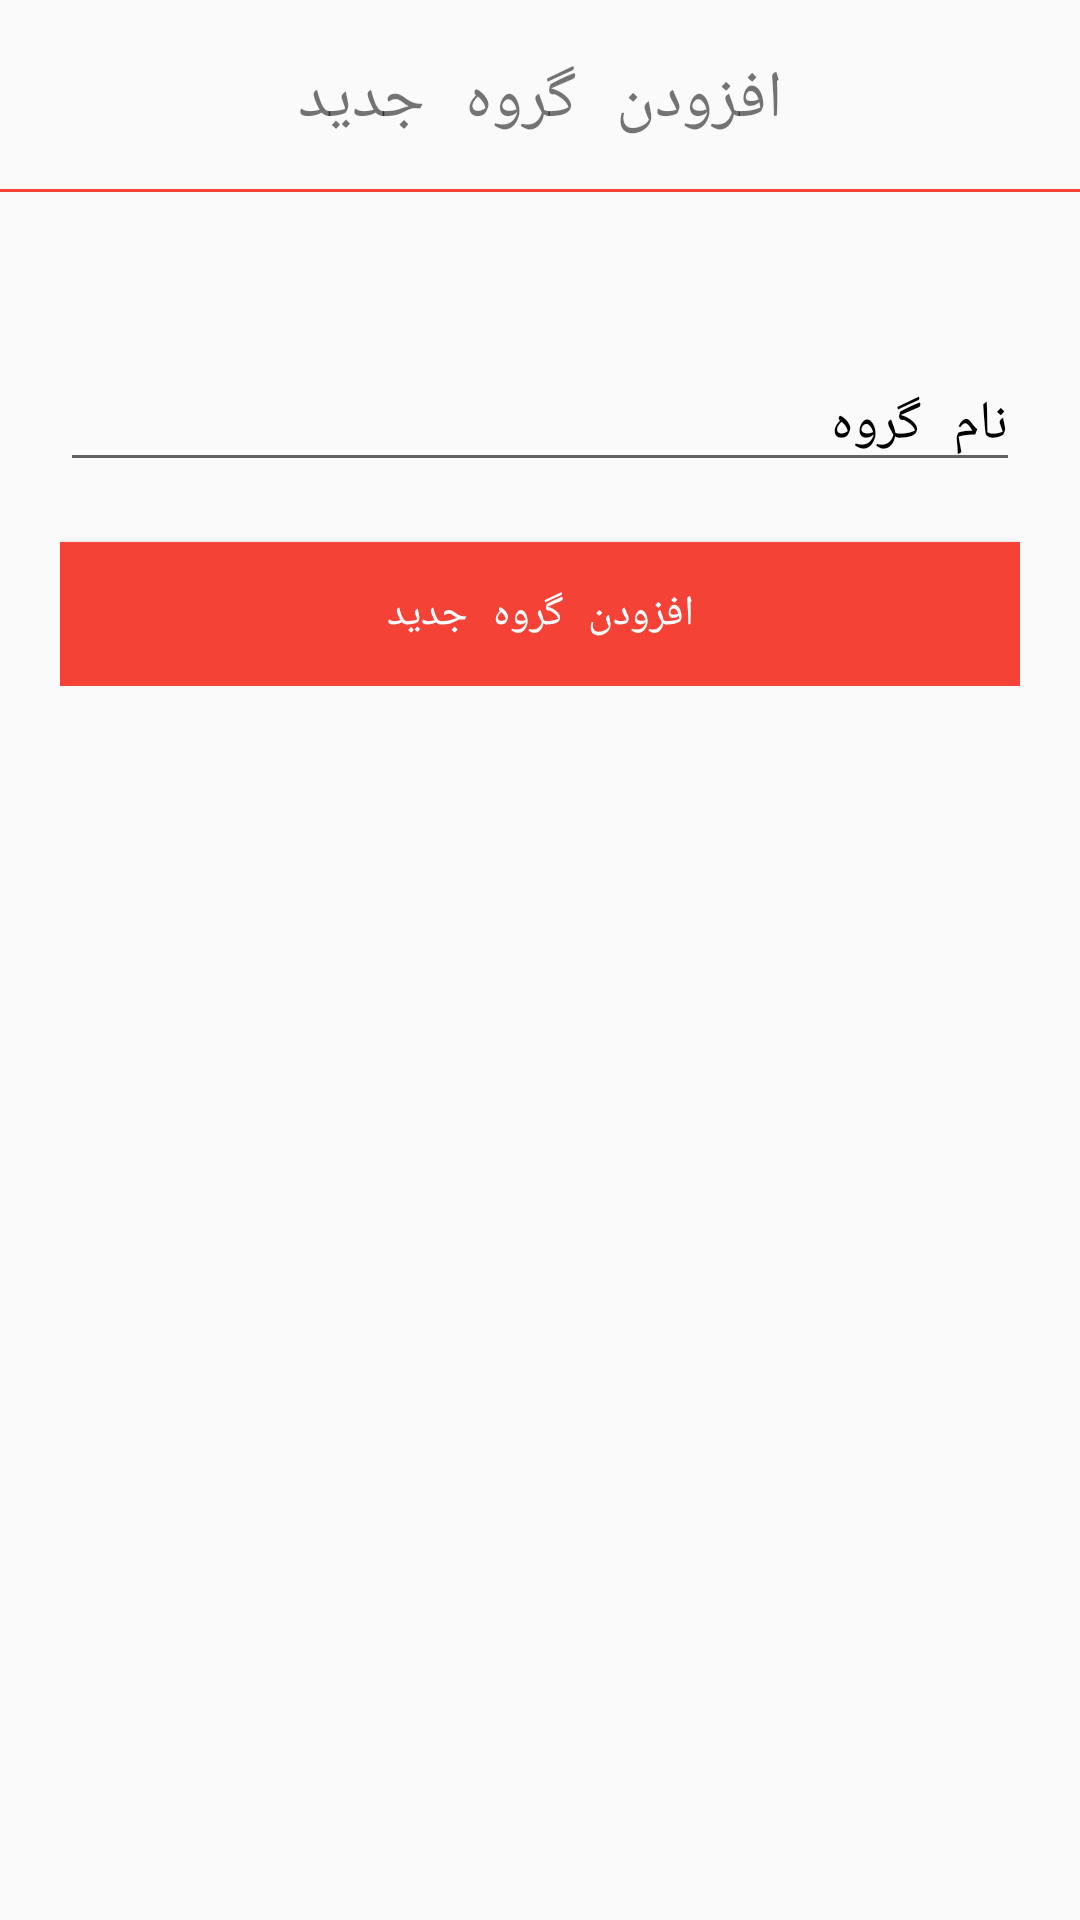

Reconstruct the res/layout file that produces this screen, plus the resources it refers to.
<!-- AndroidManifest.xml: application theme AppTheme -->
<!-- res/layout/add_categories_fragment.xml -->
<?xml version="1.0" encoding="utf-8"?>
<TableLayout xmlns:android="http://schemas.android.com/apk/res/android"
    android:layout_width="wrap_content"
    android:layout_height="wrap_content">

    <TextView
        android:text="افزودن گروه جدید"
        android:textSize="22sp"
        android:paddingTop="18dp"
        android:layout_width="match_parent"
        android:layout_height="wrap_content"
        android:id="@+id/cartListTitle"
        android:gravity="center"/>

    <View
        android:layout_width="fill_parent"
        android:layout_height="1dp"
        android:layout_marginTop="15dp"
        android:layout_marginBottom="15dp"
        android:background="@color/colorPrimary"/>

    <TableLayout
        android:layout_height="wrap_content"
        android:padding="20dp"
        android:layout_width="match_parent">


        <EditText
            android:layout_height="wrap_content"
            android:layout_width="match_parent"
            android:hint="نام گروه"
            android:id="@+id/category_name"
            android:textColorHint="#000000"
            android:layout_marginTop="20dp"
            android:layout_marginBottom="20dp"
            android:maxLength="35"
            />

        

        <Button
            android:layout_height="wrap_content"
            android:layout_width="match_parent"
            android:background="@color/colorPrimary"
            android:text="افزودن گروه جدید"
            android:id="@+id/addCategory"
            android:textColor="#fff"/>
    </TableLayout>


</TableLayout>
<!-- resources referenced by this layout -->
<resources>
  <color name="colorPrimary">#F44336</color>
  <style name="AppTheme" parent="Theme.AppCompat.Light.NoActionBar">
          
          <item name="colorPrimary">@color/primary</item>
          <item name="colorPrimaryDark">@color/primary</item>
          <item name="colorAccent">@color/colorAccent</item>
          <item name="android:typeface">monospace</item>
      </style>
  <color name="primary">#F44336</color>
  <color name="colorAccent">#F44336</color>
</resources>
